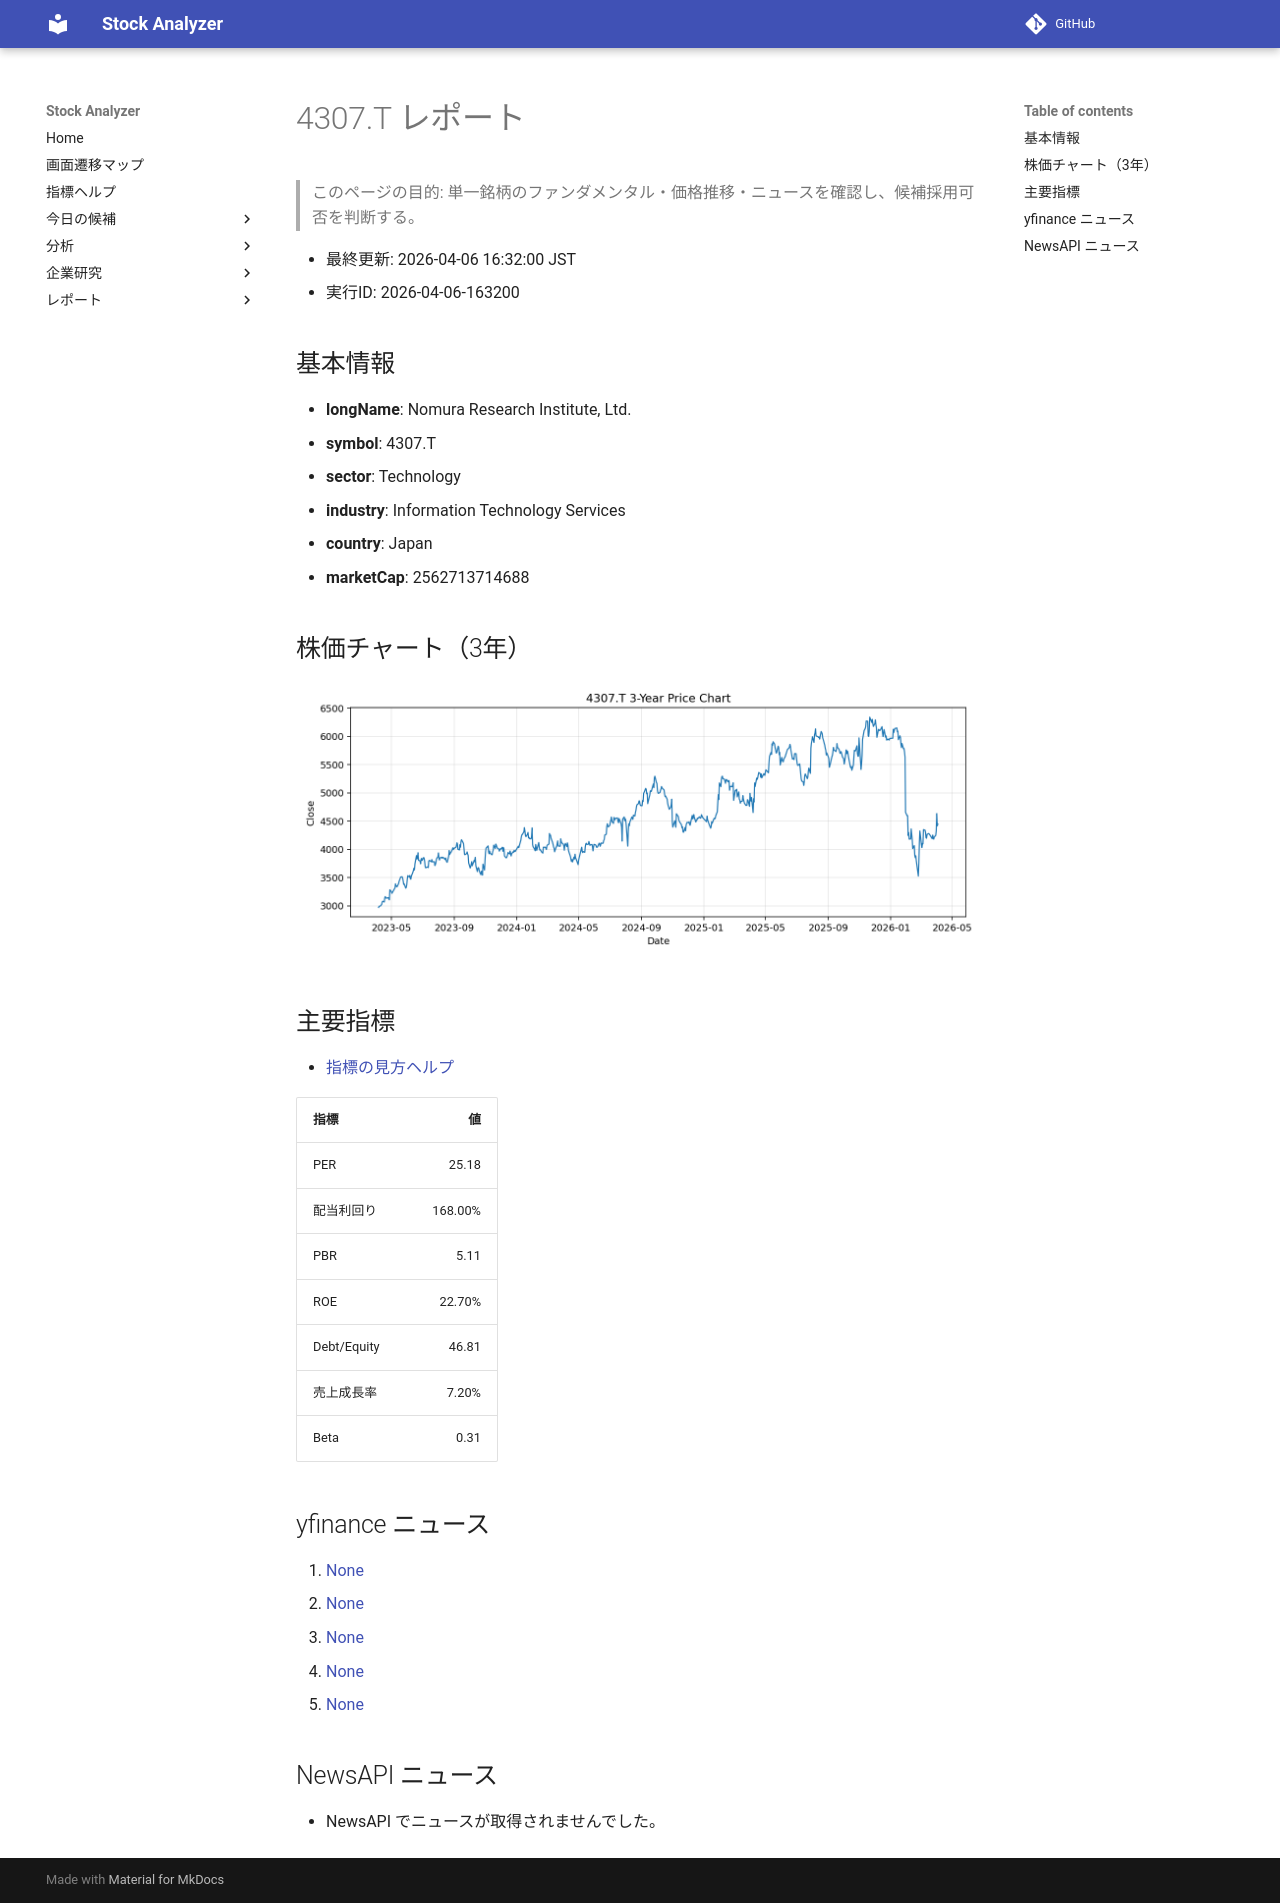

repository: Yumi-note/Making-APP · page: reports/2026-04-06/163200/4307_T/index.html · generator: mkdocs

# 4307.T レポート

> このページの目的: 単一銘柄のファンダメンタル・価格推移・ニュースを確認し、候補採用可否を判断する。

- 最終更新: 2026-04-06 16:32:00 JST
- 実行ID: 2026-04-06-163200

## 基本情報

- **longName**: Nomura Research Institute, Ltd.
- **symbol**: 4307.T
- **sector**: Technology
- **industry**: Information Technology Services
- **country**: Japan
- **marketCap**: 2562713714688

## 株価チャート（3年）

![4307.T 3-year price chart](4307_T_3y.png)

## 主要指標

- [指標の見方ヘルプ](../../../../indicators.md)

| 指標 | 値 |
|---|---:|
| PER | 25.18 |
| 配当利回り | 168.00% |
| PBR | 5.11 |
| ROE | 22.70% |
| Debt/Equity | 46.81 |
| 売上成長率 | 7.20% |
| Beta | 0.31 |

## yfinance ニュース

1. [None](None)
2. [None](None)
3. [None](None)
4. [None](None)
5. [None](None)

## NewsAPI ニュース

- NewsAPI でニュースが取得されませんでした。
